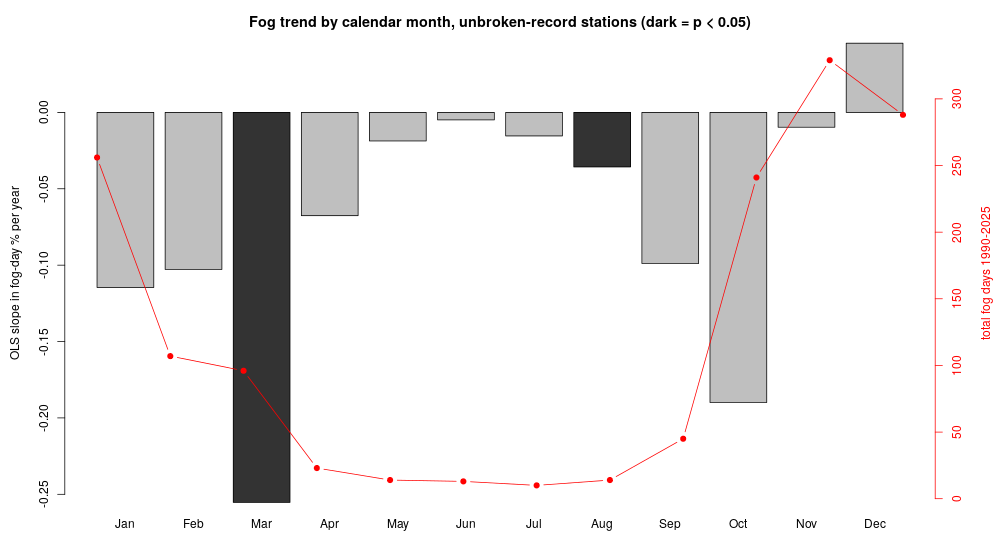

Data behind this chart, as committed beside it:
month, month_name, fog_days_total, mean_pct, slope_pp_per_yr, p_value, pct_1990s, pct_2016p, change_pct
1, Jan, 256, 11.47, -0.1146, 0.458, 16.45, 12.58, -23.5
2, Feb, 107, 5.28, -0.1028, 0.189, 7.27, 4.77, -34.4
3, Mar, 96, 4.3, -0.2553, 0.00143, 8.23, 1.29, -84.3
4, Apr, 23, 1.06, -0.0676, 0.0528, 2.5, 0.5, -80
5, May, 14, 0.63, -0.0187, 0.233, 0.81, 0.16, -80.2
6, Jun, 13, 0.6, -0.0049, 0.803, 0.67, 0.33, -50.7
7, Jul, 10, 0.45, -0.0154, 0.195, 0.81, 0.32, -60.5
8, Aug, 14, 0.63, -0.0357, 0.0302, 1.45, 0, -100
9, Sep, 45, 2.08, -0.0989, 0.0505, 3.67, 0.33, -91
10, Oct, 241, 10.8, -0.1899, 0.055, 12.58, 7.26, -42.3
11, Nov, 329, 15.23, -0.0097, 0.944, 15, 14.17, -5.5
12, Dec, 288, 12.9, 0.0453, 0.713, 13.06, 11.94, -8.6
